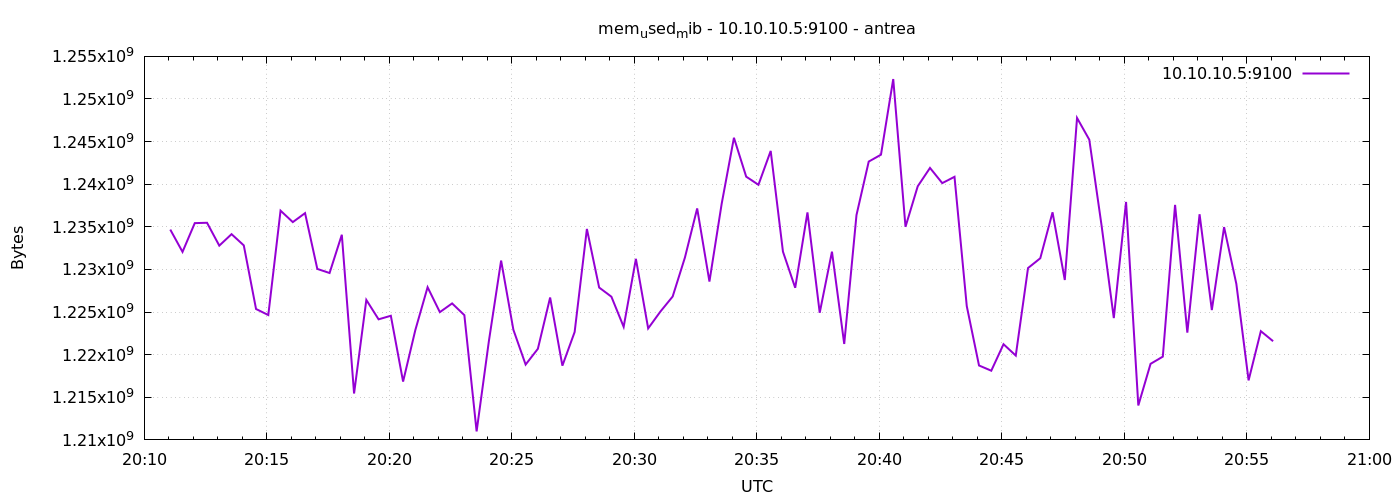

Data behind this chart, as committed beside it:
1777061464	1234677760
1777061494	1232060416
1777061524	1235435520
1777061554	1235476480
1777061584	1232793600
1777061614	1234141184
1777061644	1232822272
1777061674	1225359360
1777061704	1224650752
1777061734	1236897792
1777061764	1235554304
1777061794	1236606976
1777061824	1230061568
1777061854	1229582336
1777061884	1234071552
1777061914	1215442944
1777061944	1226424320
1777061974	1224146944
1777062004	1224564736
1777062034	1216843776
1777062064	1222893568
1777062094	1227915264
1777062124	1224990720
1777062154	1226014720
1777062184	1224638464
1777062214	1210994688
1777062244	1221574656
1777062274	1231044608
1777062304	1222926336
1777062334	1218838528
1777062364	1220689920
1777062394	1226706944
1777062424	1218707456
1777062454	1222660096
1777062484	1234751488
1777062514	1227878400
1777062544	1226801152
1777062574	1223266304
1777062604	1231241216
1777062634	1223081984
1777062664	1225060352
1777062694	1226825728
1777062724	1231396864
1777062754	1237159936
1777062784	1228578816
1777062814	1237712896
1777062844	1245450240
1777062874	1240887296
1777062904	1239932928
1777062934	1243906048
1777062964	1232089088
1777062994	1227849728
1777063024	1236692992
1777063054	1224916992
1777063084	1232084992
1777063114	1221259264
1777063144	1236377600
1777063174	1242656768
1777063204	1243467776
1777063234	1252339712
1777063264	1235001344
... 30 more rows
